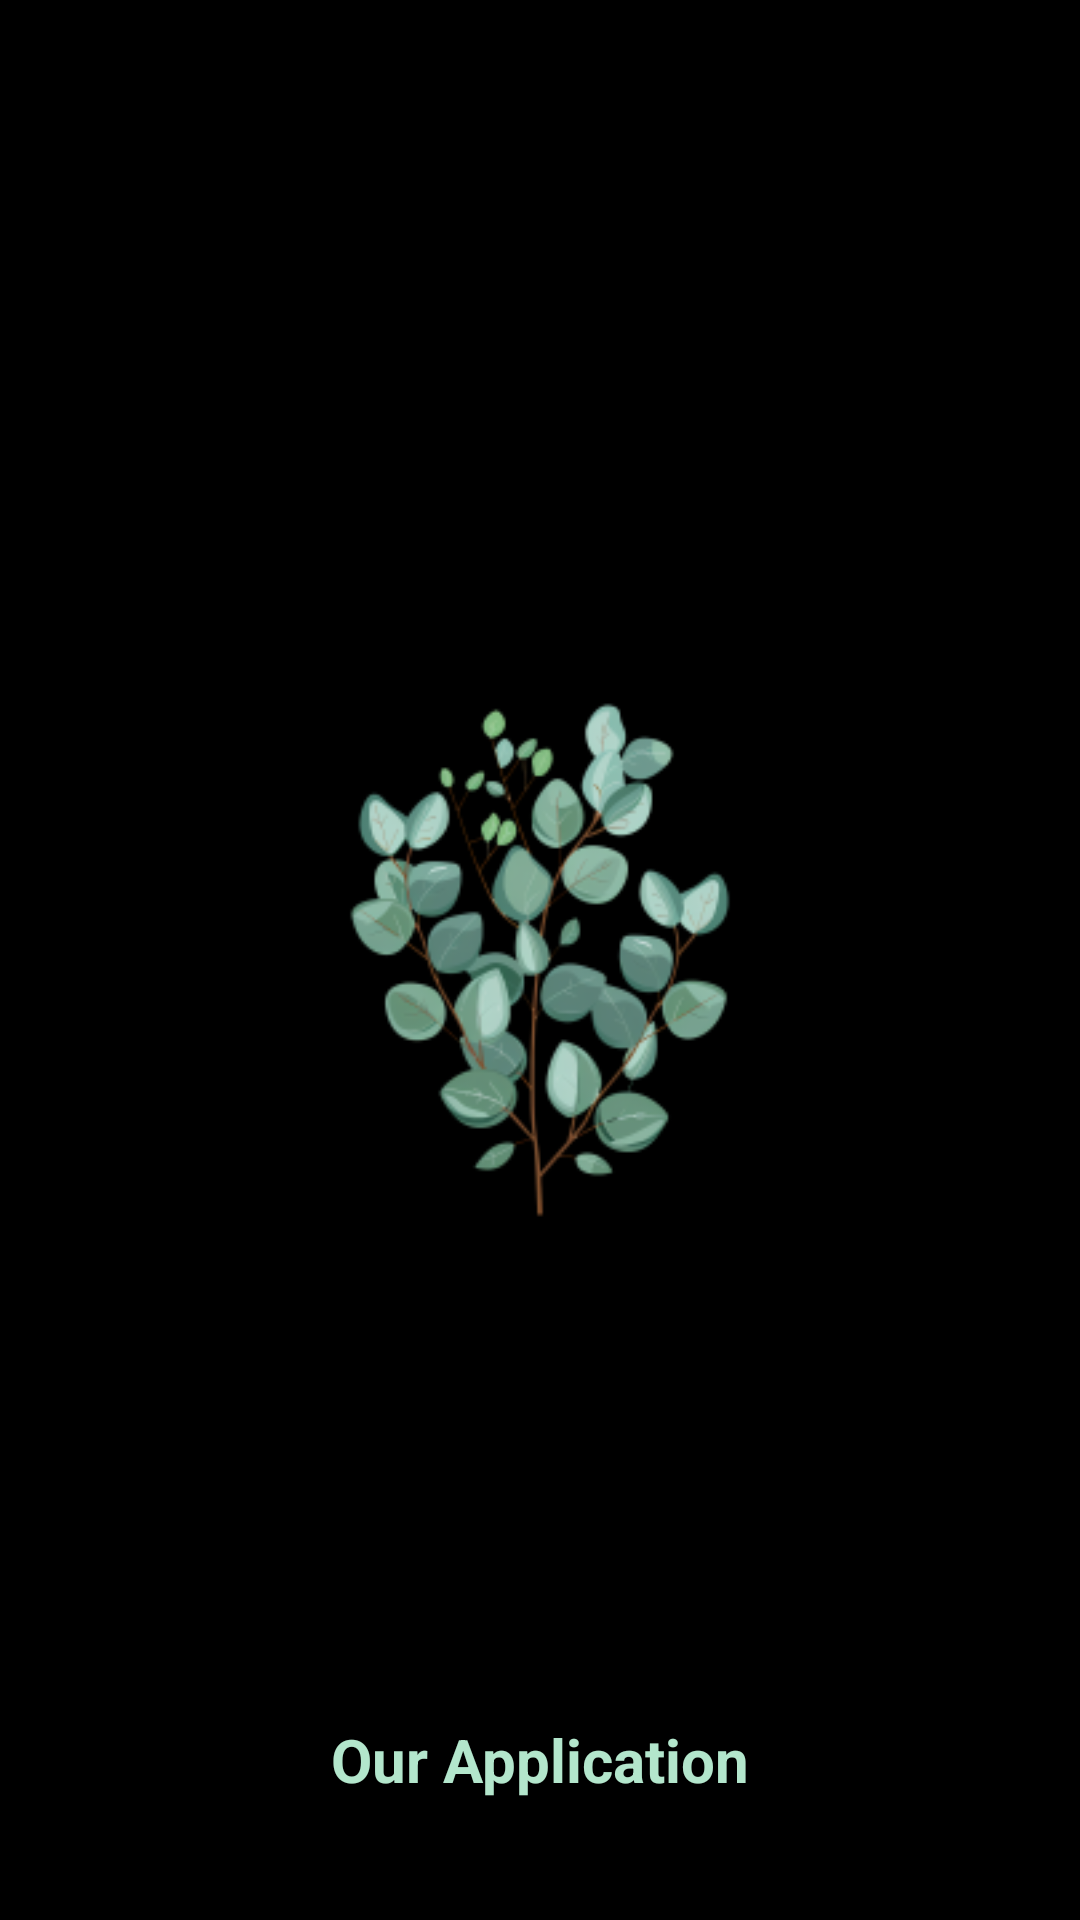

Android layout source for this screen:
<!-- AndroidManifest.xml: activity theme Theme.MaterialComponents.NoActionBar -->
<!-- res/layout/activity_splash.xml -->
<?xml version="1.0" encoding="utf-8"?>
<androidx.constraintlayout.widget.ConstraintLayout xmlns:android="http://schemas.android.com/apk/res/android"
    xmlns:app="http://schemas.android.com/apk/res-auto"
    xmlns:tools="http://schemas.android.com/tools"
    android:layout_width="match_parent"
    android:layout_height="match_parent"
    android:background="@color/black"
    tools:context=".SplashActivity">

    <ImageView
        android:layout_width="288dp"
        android:layout_height="288dp"
        app:layout_constraintBottom_toBottomOf="parent"
        app:layout_constraintEnd_toEndOf="parent"
        app:layout_constraintStart_toStartOf="parent"
        app:layout_constraintTop_toTopOf="parent"
        android:src="@mipmap/my_logo_foreground"
        />

    <TextView
        android:layout_width="wrap_content"
        android:layout_height="wrap_content"
        android:layout_marginBottom="40dp"
        android:text="@string/txt_ourApp"
        android:textColor="@color/green"
        android:textSize="20sp"
        android:textStyle="bold"
        app:layout_constraintBottom_toBottomOf="parent"
        app:layout_constraintEnd_toEndOf="parent"
        app:layout_constraintStart_toStartOf="parent" />
</androidx.constraintlayout.widget.ConstraintLayout>
<!-- resources referenced by this layout -->
<resources>
  <color name="black">#FF000000</color>
  <color name="green">#b3e6cc</color>
  <!-- mipmap my_logo_foreground: webp bitmap (mipmap-hdpi, 9632 bytes) -->
  <string name="txt_ourApp">Our Application</string>
</resources>
